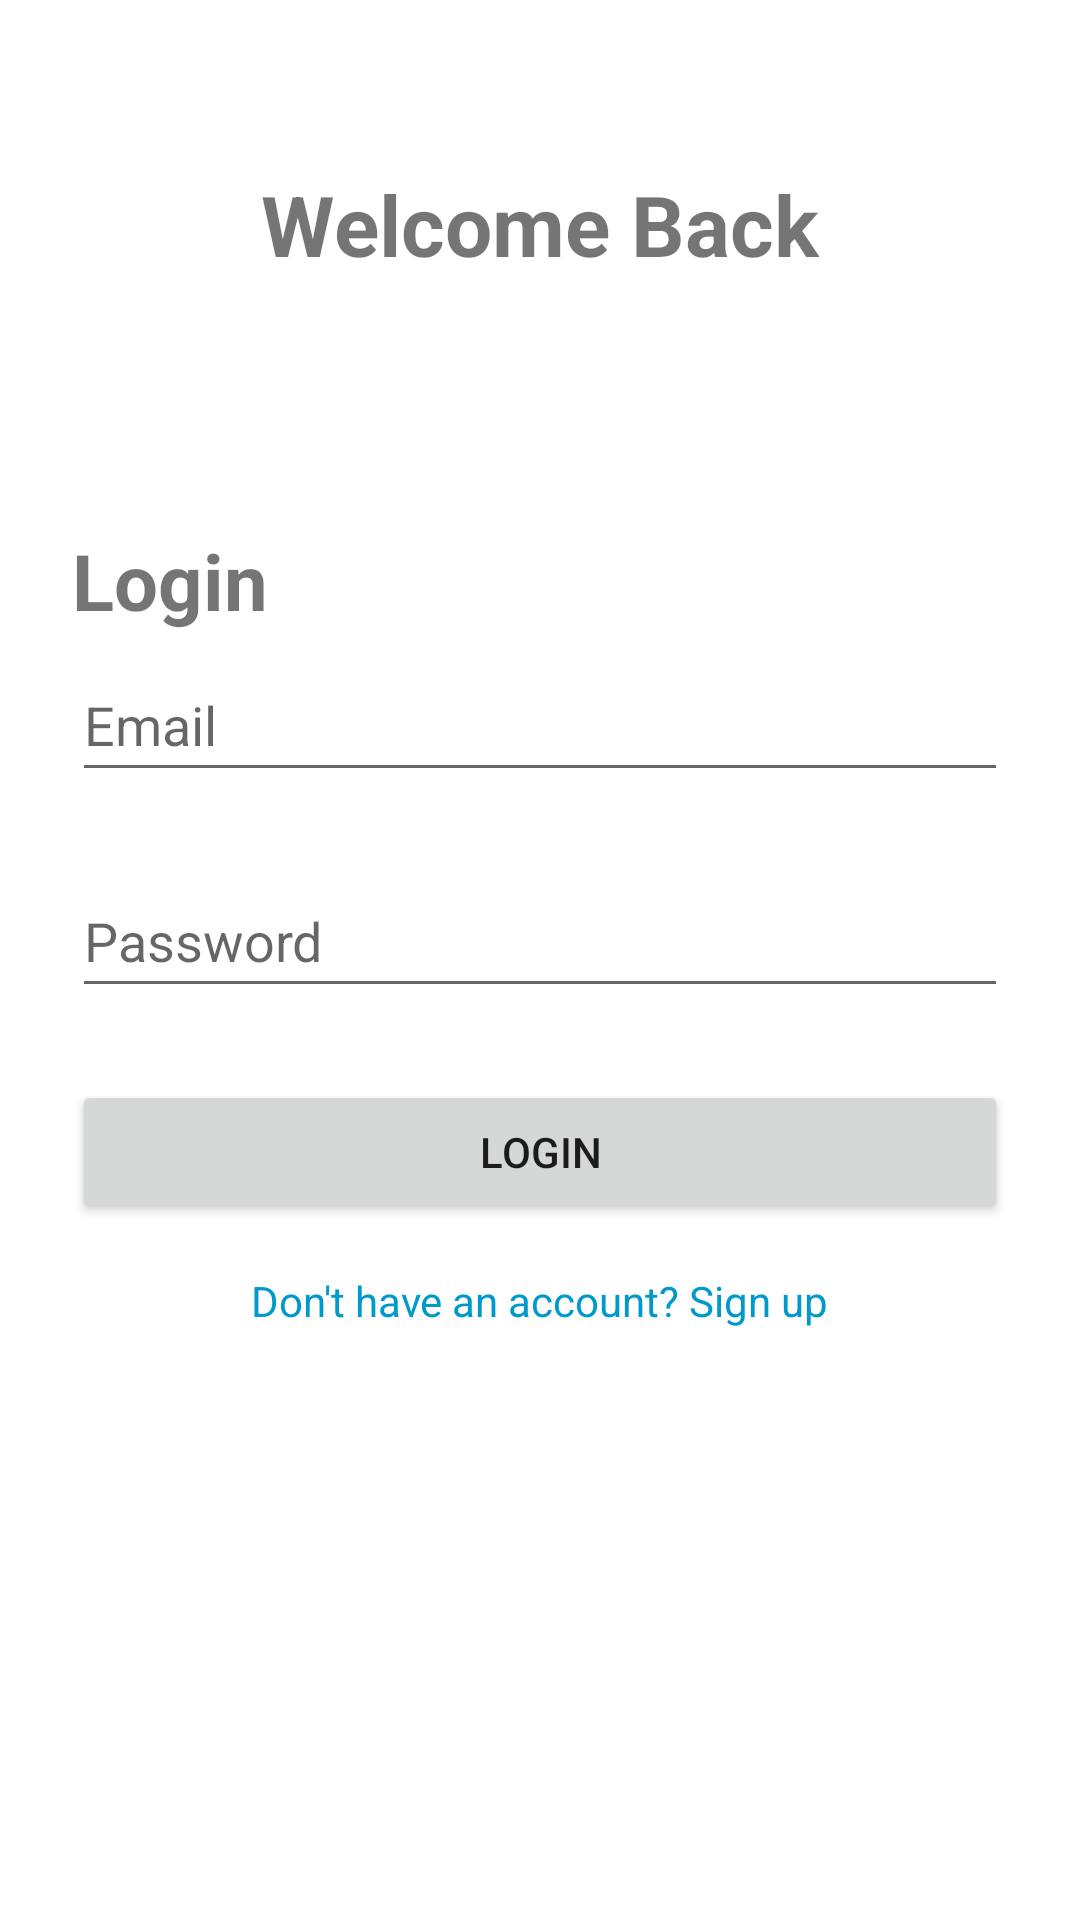

Here is an Android app screen rendered from its layout file. Give the layout XML and the strings, colors and styles it references.
<!-- AndroidManifest.xml: application theme Theme.ChangeFontStyle.NoActionNar -->
<!-- res/layout/activity_login.xml -->
<?xml version="1.0" encoding="utf-8"?>
<androidx.constraintlayout.widget.ConstraintLayout xmlns:android="http://schemas.android.com/apk/res/android"
    xmlns:app="http://schemas.android.com/apk/res-auto"
    xmlns:tools="http://schemas.android.com/tools"
    android:layout_width="match_parent"
    android:layout_height="match_parent"
    android:padding="24dp">
    
    <TextView
        android:id="@+id/titleText"
        android:layout_width="wrap_content"
        android:layout_height="wrap_content"
        android:layout_marginTop="32dp"
        android:text="Welcome Back"
        android:textSize="28sp"
        android:textStyle="bold"
        app:layout_constraintEnd_toEndOf="parent"
        app:layout_constraintStart_toStartOf="parent"
        app:layout_constraintTop_toTopOf="parent" />
    
    <TextView
        android:id="@+id/loginTitle"
        android:layout_width="300dp"
        android:layout_height="40dp"
        android:layout_marginTop="152dp"
        android:text="Login"
        android:textSize="26sp"
        android:textStyle="bold"
        app:layout_constraintStart_toStartOf="parent"
        app:layout_constraintTop_toTopOf="parent" />
    
    <EditText
        android:id="@+id/inputEmail"
        android:layout_width="0dp"
        android:layout_height="48dp"
        android:hint="Email"
        android:inputType="textEmailAddress"
        app:layout_constraintEnd_toEndOf="parent"
        app:layout_constraintStart_toStartOf="parent"
        app:layout_constraintTop_toBottomOf="@id/loginTitle" />
    
    <EditText
        android:id="@+id/inputPassword"
        android:layout_width="0dp"
        android:layout_height="48dp"
        android:layout_marginTop="24dp"
        android:hint="Password"
        android:inputType="textPassword"
        app:layout_constraintEnd_toEndOf="parent"
        app:layout_constraintStart_toStartOf="parent"
        app:layout_constraintTop_toBottomOf="@id/inputEmail" />
    
    <Button
        android:id="@+id/btnLogin"
        android:layout_width="0dp"
        android:layout_height="wrap_content"
        android:layout_marginTop="24dp"
        android:text="Login"
        app:layout_constraintEnd_toEndOf="parent"
        app:layout_constraintStart_toStartOf="parent"
        app:layout_constraintTop_toBottomOf="@id/inputPassword" />
    
    <TextView
        android:id="@+id/goToSignup"
        android:layout_width="wrap_content"
        android:layout_height="wrap_content"
        android:layout_marginTop="16dp"
        android:text="Don't have an account? Sign up"
        android:textColor="@android:color/holo_blue_dark"
        android:textSize="14sp"
        app:layout_constraintEnd_toEndOf="parent"
        app:layout_constraintStart_toStartOf="parent"
        app:layout_constraintTop_toBottomOf="@id/btnLogin" />
</androidx.constraintlayout.widget.ConstraintLayout>
<!-- resources referenced by this layout -->
<resources>
  <style name="Theme.ChangeFontStyle.NoActionNar" parent="Theme.MaterialComponents.DayNight.NoActionBar">
      <item name="windowNoTitle">true</item>
      <item name="windowActionBar">false</item>
  </style>
</resources>
